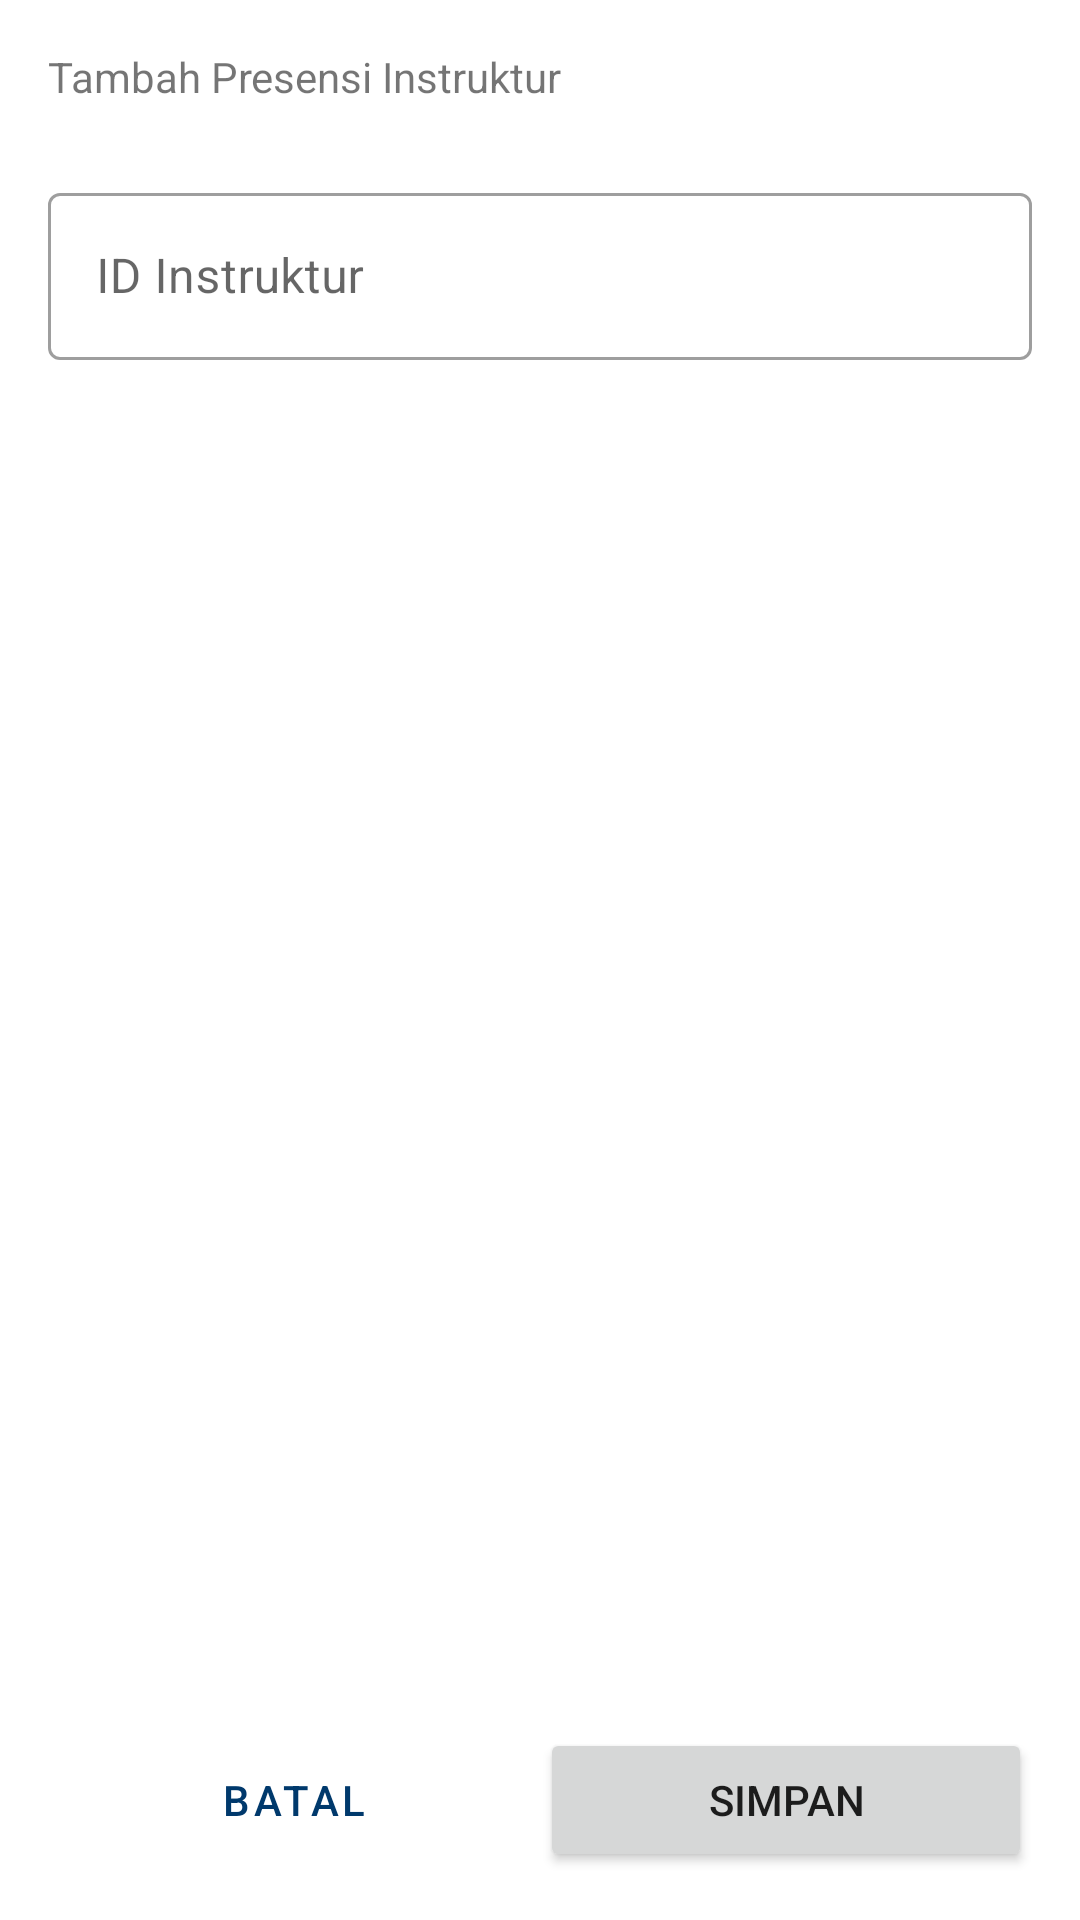

This screen was rendered from an Android layout file. Write that file and the resources it references.
<!-- AndroidManifest.xml: application theme Theme.Gofit_mobile -->
<!-- res/layout/activity_add_presensi_ins.xml -->
<?xml version="1.0" encoding="utf-8"?>
<androidx.constraintlayout.widget.ConstraintLayout xmlns:android="http://schemas.android.com/apk/res/android"
    xmlns:app="http://schemas.android.com/apk/res-auto"
    xmlns:tools="http://schemas.android.com/tools"
    android:layout_width="match_parent"
    android:layout_height="match_parent"
    android:focusable="true"
    android:focusableInTouchMode="true"
    tools:context=".ui_mo.AddPresensiInsActivity">

    <ScrollView
        android:id="@+id/scroll_view"
        android:layout_width="match_parent"
        android:layout_height="0dp"
        app:layout_constraintBottom_toTopOf="@+id/ll_button"
        app:layout_constraintEnd_toEndOf="parent"
        app:layout_constraintStart_toStartOf="parent"
        app:layout_constraintTop_toTopOf="parent">

        <LinearLayout
            android:layout_width="match_parent"
            android:layout_height="wrap_content"
            android:orientation="vertical">

            <TextView
                android:id="@+id/tv_title"
                android:layout_width="match_parent"
                android:layout_height="wrap_content"
                android:layout_margin="16dp"
                android:text="Tambah Presensi Instruktur"/>

            
            
            
            
            
            
            
            

            
            
            
            
            

            

            <com.google.android.material.textfield.TextInputLayout
                android:id="@+id/inputLayoutIdIns"
                android:layout_width="match_parent"
                android:layout_height="wrap_content"
                style="@style/Widget.MaterialComponents.TextInputLayout.OutlinedBox"
                android:layout_marginHorizontal="16dp"
                android:layout_marginTop="8dp"
                android:hint="ID Instruktur"
                app:errorEnabled="true"
                android:layout_marginBottom="0dp"
                >


                <com.google.android.material.textfield.TextInputEditText
                    android:id="@+id/etIdIns"
                    android:layout_width="match_parent"
                    android:layout_height="wrap_content"/>
            </com.google.android.material.textfield.TextInputLayout>


        </LinearLayout>

    </ScrollView>

    <LinearLayout
        android:id="@+id/ll_button"
        android:layout_width="match_parent"
        android:layout_height="wrap_content"
        android:orientation="horizontal"
        android:padding="16dp"
        app:layout_constraintBottom_toBottomOf="parent"
        app:layout_constraintEnd_toEndOf="parent"
        app:layout_constraintStart_toStartOf="parent">

        <Button
            android:id="@+id/btn_cancle"
            style="@style/Widget.MaterialComponents.Button.TextButton"
            android:layout_width="0dp"
            android:layout_height="wrap_content"
            android:layout_weight="1"
            android:text="Batal"/>

        <Button
            android:id="@+id/btn_save"
            android:layout_width="0dp"
            android:layout_height="wrap_content"
            android:layout_weight="1"
            android:text="Simpan"/>

    </LinearLayout>


</androidx.constraintlayout.widget.ConstraintLayout>
<!-- resources referenced by this layout -->
<resources>
  <style name="Theme.Gofit_mobile" parent="Theme.MaterialComponents.DayNight.DarkActionBar">
          
          <item name="colorPrimary">@color/purple_500</item>
          <item name="colorPrimaryVariant">@color/purple_700</item>
          <item name="colorOnPrimary">@color/white</item>
          
          <item name="colorSecondary">@color/teal_200</item>
          <item name="colorSecondaryVariant">@color/teal_700</item>
          <item name="colorOnSecondary">@color/black</item>
          
          <item name="android:statusBarColor">?attr/colorPrimaryVariant</item>
          
      </style>
  <color name="purple_500">#FF00396c</color>
  <color name="purple_700">#FF00396c</color>
  <color name="white">#FFFFFFFF</color>
  <color name="teal_200">#FF03DAC5</color>
  <color name="teal_700">#FF018786</color>
  <color name="black">#FF000000</color>
</resources>
